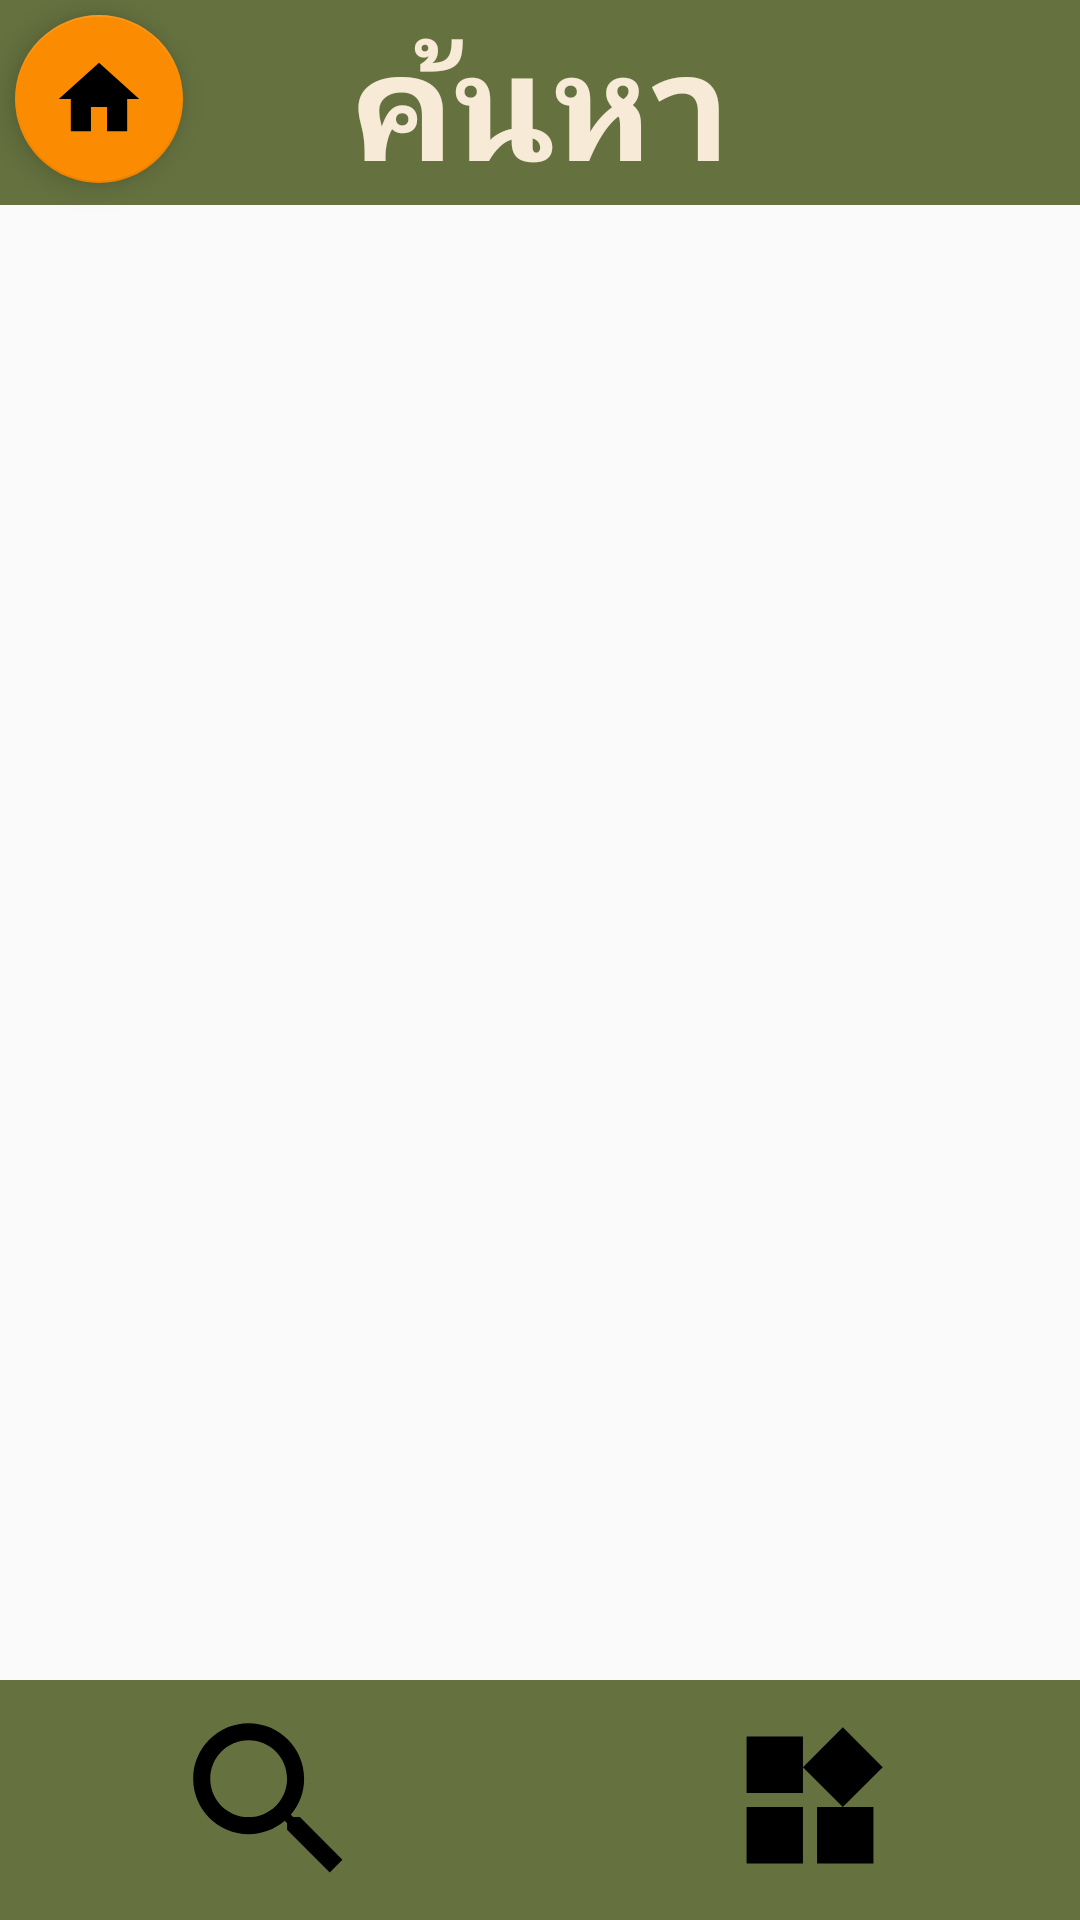

Here is an Android app screen rendered from its layout file. Give the layout XML and the strings, colors and styles it references.
<!-- AndroidManifest.xml: application theme Theme.TreeMarketProject -->
<!-- res/layout/activity_buyer.xml -->
<?xml version="1.0" encoding="utf-8"?>
<androidx.constraintlayout.widget.ConstraintLayout
    xmlns:android="http://schemas.android.com/apk/res/android"
    xmlns:app="http://schemas.android.com/apk/res-auto"
    xmlns:tools="http://schemas.android.com/tools"
    android:layout_width="match_parent"
    android:layout_height="match_parent"
    tools:context=".Buyer">

    <com.google.android.material.floatingactionbutton.FloatingActionButton
        android:id="@+id/floatingBackHomeButton_buyer"
        android:layout_width="wrap_content"
        android:layout_height="wrap_content"
        android:layout_margin="5dp"
        android:clickable="true"
        android:contextClickable="true"
        android:focusable="true"
        android:visibility="visible"
        app:layout_constraintStart_toStartOf="parent"
        app:layout_constraintTop_toTopOf="parent"
        app:maxImageSize="50dp"
        app:srcCompat="@drawable/ic_home_foreground"
        tools:ignore="MissingConstraints"
        android:contentDescription="@string/todo" />
    <LinearLayout
        android:layout_width="match_parent"
        android:layout_height="match_parent"
        android:orientation="vertical"
        app:layout_constraintBottom_toBottomOf="parent"
        app:layout_constraintEnd_toEndOf="parent"
        app:layout_constraintStart_toStartOf="parent"
        app:layout_constraintTop_toTopOf="parent">
        <FrameLayout
            android:id="@+id/top_buyer_activity_layout"
            android:layout_width="match_parent"
            android:layout_height="wrap_content"
            android:background="@drawable/button_seller_menubar">
            <TextView
                android:id="@+id/textView_top_buyer"
                android:layout_width="match_parent"
                android:layout_height="wrap_content"
                android:layout_gravity="center"
                android:gravity="center"
                android:text="@string/search"
                android:textColor="@color/colour_brown1"
                android:textSize="50sp"
                android:textStyle="bold"
                tools:ignore="InefficientWeight" />
        </FrameLayout>


        <FrameLayout
            android:id="@+id/center_buyer_activity_layout"
            android:layout_width="match_parent"
            android:layout_height="0dp"
            android:layout_weight="1"
            tools:ignore="UnknownIdInLayout">
        </FrameLayout>

        <LinearLayout
            android:id="@+id/Bottom_buyer_activity_layout"
            android:layout_width="match_parent"
            android:layout_height="wrap_content"
            android:layout_margin="0dp"
            android:gravity="center"
            android:orientation="horizontal"
            app:layout_constraintBottom_toBottomOf="parent"
            app:layout_constraintEnd_toEndOf="parent"
            app:layout_constraintStart_toStartOf="parent"
            tools:ignore="UselessParent">

            <ImageButton
                android:id="@+id/button_search_data_buyer"
                android:layout_width="wrap_content"
                android:layout_height="80dp"
                android:layout_weight="1"
                android:background="@drawable/button_seller_menubar"
                android:contentDescription="@string/todo"
                app:srcCompat="@drawable/ic_search_list_foreground"
                tools:ignore="ButtonStyle" />

            <ImageButton
                android:id="@+id/button_read_data_buyer"
                android:layout_width="wrap_content"
                android:layout_height="80dp"
                android:layout_weight="1"
                android:background="@drawable/button_seller_menubar"
                android:contentDescription="@string/todo"
                app:srcCompat="@drawable/ic_product_list_foreground" />

        </LinearLayout>

    </LinearLayout>

</androidx.constraintlayout.widget.ConstraintLayout>
<!-- resources referenced by this layout -->
<resources>
  <color name="colour_brown1">#F7EAD6</color>
  <!-- drawable button_seller_menubar (drawable) -->
  <?xml version="1.0" encoding="utf-8"?>
  <selector xmlns:android="http://schemas.android.com/apk/res/android">
  
      <item android:state_checked="false">
          <shape android:shape="rectangle">
              <solid android:color="@color/colour_green2"  />
          </shape>
      </item>
      <item android:state_checked="true">
          <shape android:shape="rectangle">
              <solid android:color="@color/colour_brown1"  />
          </shape>
      </item>
  
  
  
      <item android:state_enabled="true">
          <shape android:shape="rectangle">
              <solid android:color="@color/colour_brown1"  />
          </shape>
      </item>
      <item android:state_enabled="false">
          <shape android:shape="rectangle">
              <solid android:color="@color/colour_green2"  />
          </shape>
      </item>
      <item android:state_pressed="true">
          <shape android:shape="rectangle">
              <solid android:color="@color/colour_brown3"  />
          </shape>
      </item>
  
  
  </selector>
  <!-- drawable ic_home_foreground (drawable) -->
  <vector xmlns:android="http://schemas.android.com/apk/res/android"
      android:width="108dp"
      android:height="108dp"
      android:viewportWidth="108"
      android:viewportHeight="108"
      android:tint="#000000">
    <group android:scaleX="2.8971"
        android:scaleY="2.8971"
        android:translateX="19.2348"
        android:translateY="19.2348">
      <path
          android:fillColor="@android:color/white"
          android:pathData="M10,20v-6h4v6h5v-8h3L12,3 2,12h3v8z"/>
    </group>
  </vector>
  <!-- drawable ic_product_list_foreground (drawable) -->
  <vector xmlns:android="http://schemas.android.com/apk/res/android"
      android:width="108dp"
      android:height="108dp"
      android:viewportWidth="108"
      android:viewportHeight="108"
      android:tint="#000000">
    <group android:scaleX="2.349"
        android:scaleY="2.349"
        android:translateX="25.812"
        android:translateY="25.812">
      <path
          android:fillColor="@android:color/white"
          android:pathData="M13,13v8h8v-8h-8zM3,21h8v-8L3,13v8zM3,3v8h8L11,3L3,3zM16.66,1.69L11,7.34 16.66,13l5.66,-5.66 -5.66,-5.65z"/>
    </group>
  </vector>
  <!-- drawable ic_search_list_foreground (drawable) -->
  <vector xmlns:android="http://schemas.android.com/apk/res/android"
      android:width="108dp"
      android:height="108dp"
      android:viewportWidth="108"
      android:viewportHeight="108"
      android:tint="#000000"
      >
    <group android:scaleX="2.8449"
        android:scaleY="2.8449"
        android:translateX="19.8612"
        android:translateY="19.8612">
      <path
          android:fillColor="@android:color/white"
          android:pathData="M15.5,14h-0.79l-0.28,-0.27C15.41,12.59 16,11.11 16,9.5 16,5.91 13.09,3 9.5,3S3,5.91 3,9.5 5.91,16 9.5,16c1.61,0 3.09,-0.59 4.23,-1.57l0.27,0.28v0.79l5,4.99L20.49,19l-4.99,-5zM9.5,14C7.01,14 5,11.99 5,9.5S7.01,5 9.5,5 14,7.01 14,9.5 11.99,14 9.5,14z"/>
    </group>
  
  </vector>
  <string name="search">ค้นหา</string>
  <string name="todo">TODO</string>
  <style name="Theme.TreeMarketProject" parent="Theme.AppCompat.Light.DarkActionBar">
          
          <item name="colorPrimary">@color/colour_green2</item>
          <item name="colorPrimaryDark">@color/colour_green1</item>
          <item name="colorAccent">@color/colour_orange1</item>
  
      </style>
  <color name="colour_green2">#65713f</color>
  <color name="colour_brown3">#8E7155</color>
  <color name="colour_green1">#305029</color>
  <color name="colour_orange1">#fb8b01</color>
</resources>
